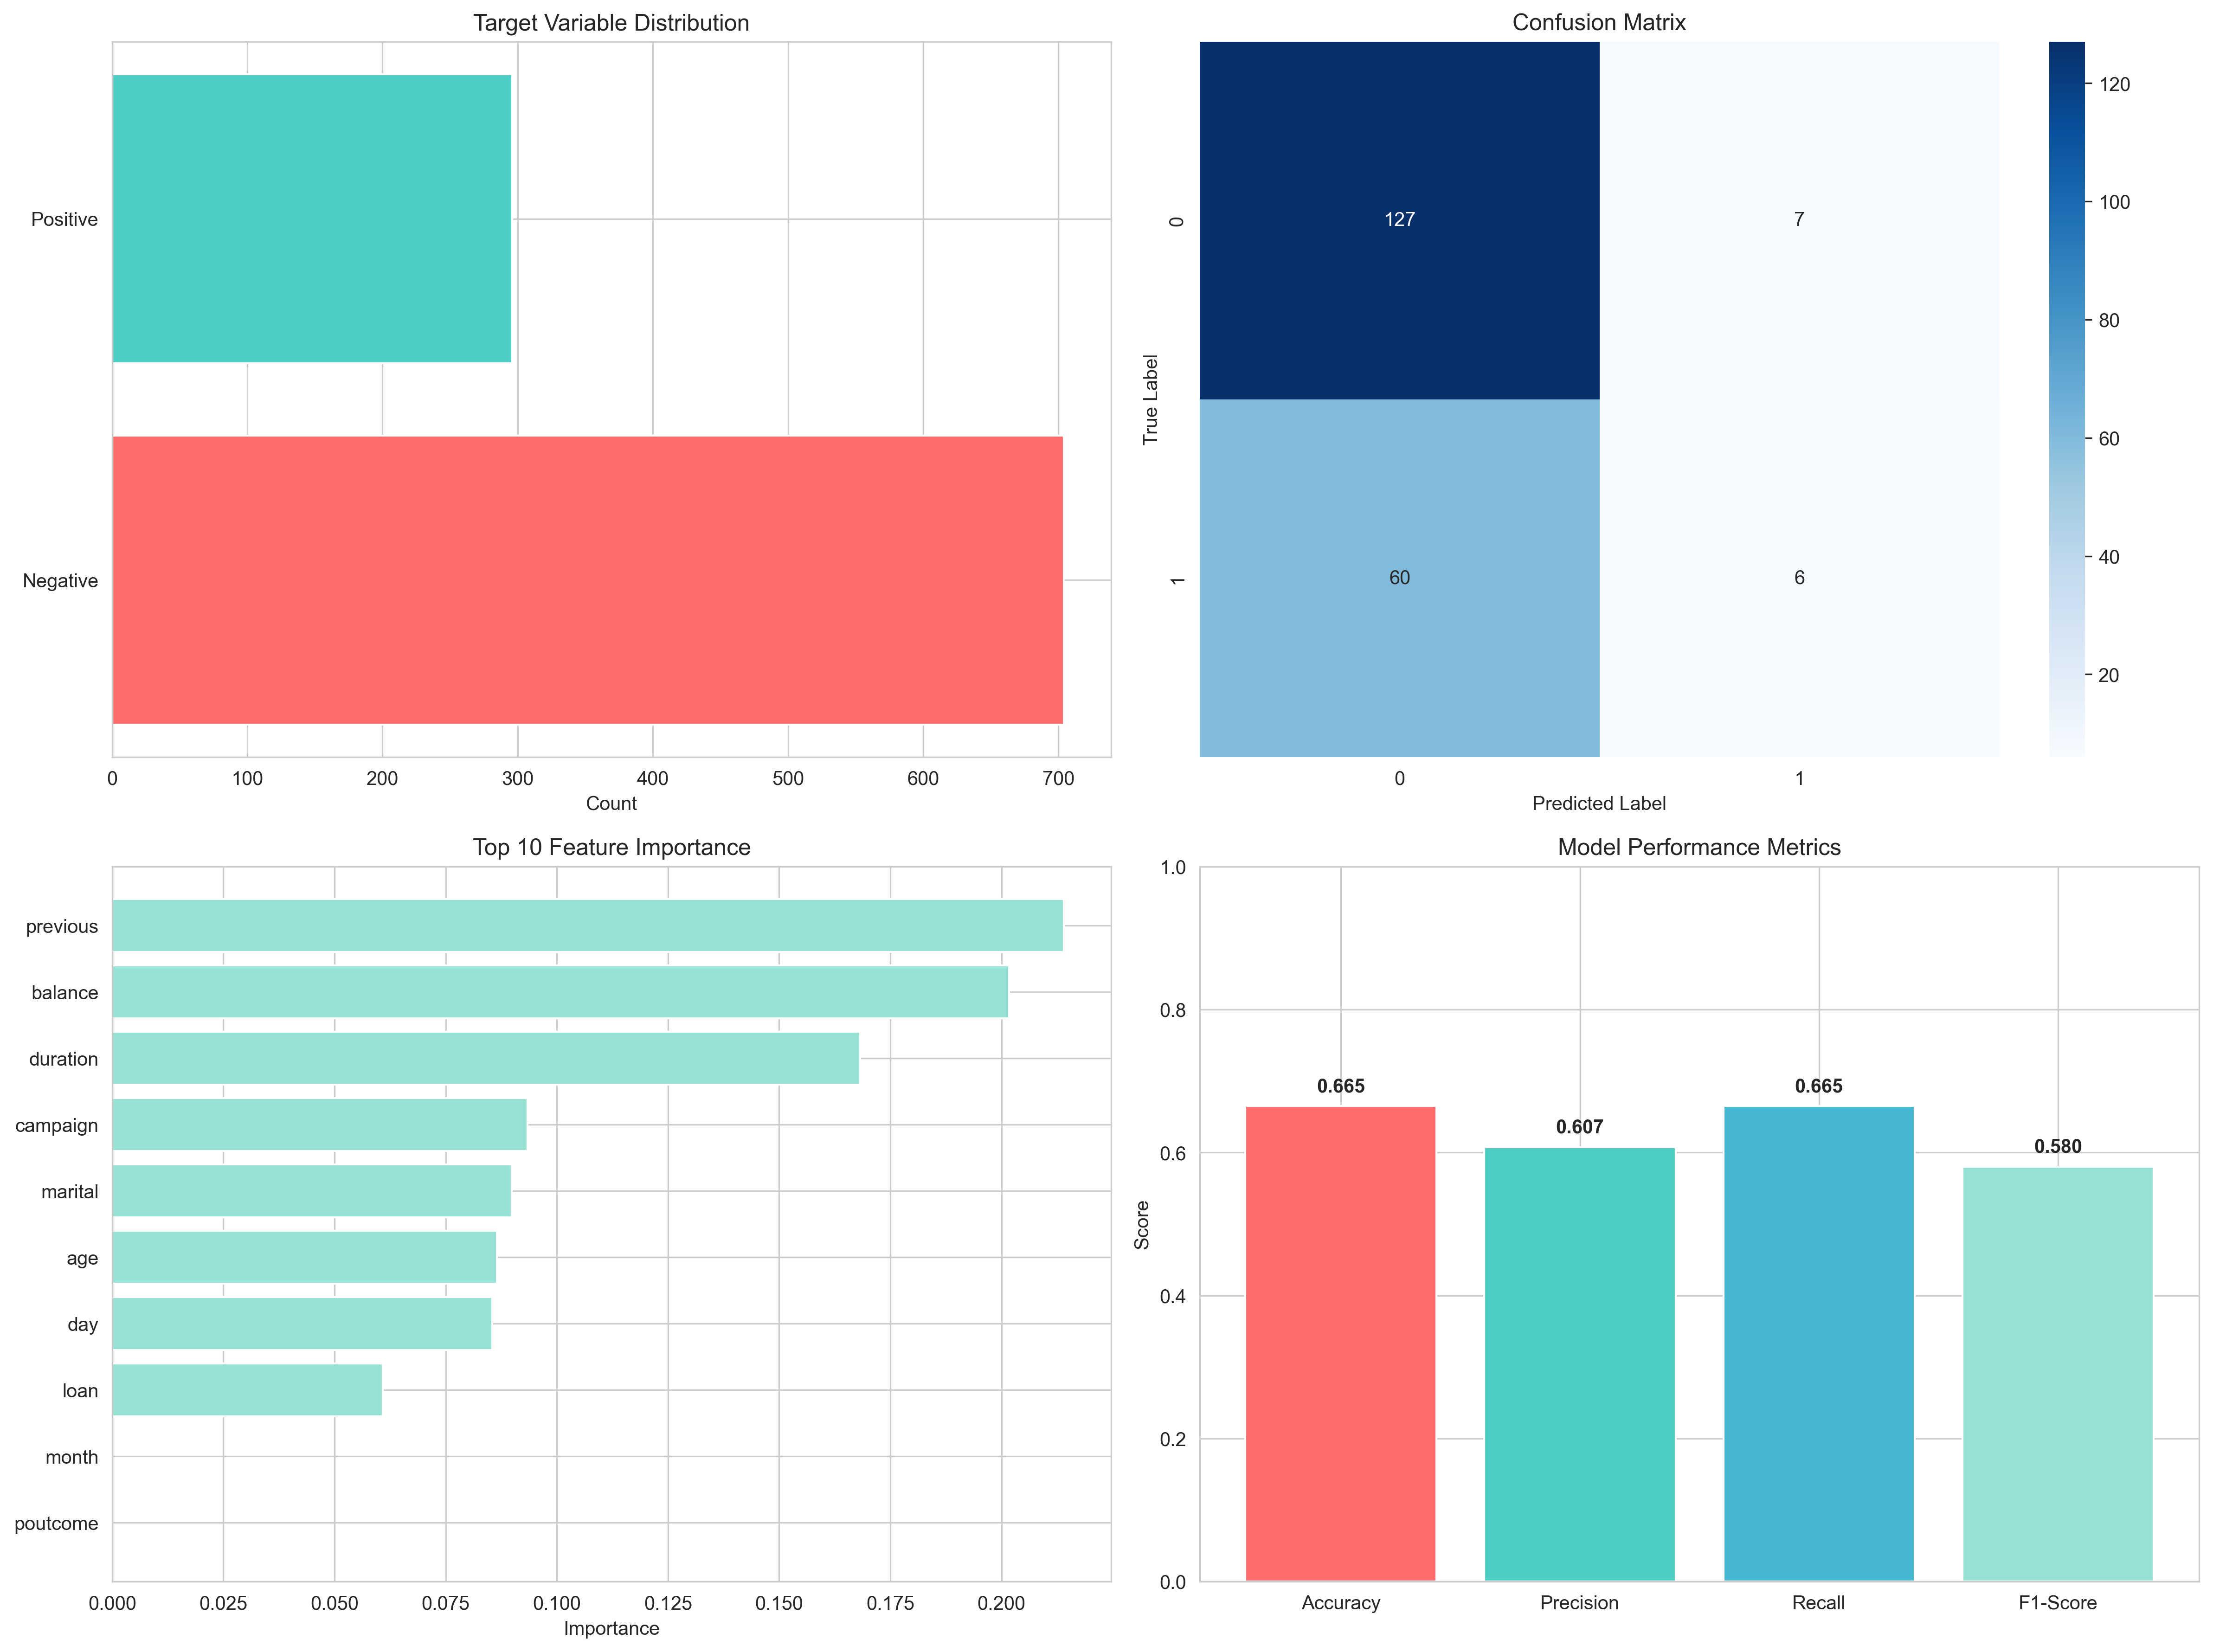

The script that saved this image:
import pandas as pd
import numpy as np
import matplotlib.pyplot as plt
import seaborn as sns
from sklearn.model_selection import train_test_split
from sklearn.preprocessing import LabelEncoder
from sklearn.tree import DecisionTreeClassifier, plot_tree
from sklearn.metrics import accuracy_score, precision_score, recall_score, f1_score, confusion_matrix, classification_report
import warnings
warnings.filterwarnings('ignore')

sns.set_style("whitegrid")
plt.rcParams['figure.figsize'] = (14, 8)

print("=" * 80)
print("TASK-03: DECISION TREE CLASSIFIER")
print("=" * 80)
print("\n[1] LOADING DATA\n")

df = None

try:
    df = pd.read_csv('bank_marketing.csv')
    print("✓ Dataset loaded from local file")
except FileNotFoundError:
    try:
        url = "https://raw.githubusercontent.com/jbrownlee/Datasets/master/bank-marketing.csv"
        df = pd.read_csv(url)
        print("✓ Dataset loaded from online source")
    except:
        print("✗ Could not load dataset\n")
        np.random.seed(42)
        n_samples = 1000
        df = pd.DataFrame({
            'age': np.random.randint(18, 95, n_samples),
            'job': np.random.choice(['admin', 'technician', 'services', 'management', 'retired'], n_samples),
            'marital': np.random.choice(['married', 'single', 'divorced'], n_samples),
            'education': np.random.choice(['primary', 'secondary', 'tertiary'], n_samples),
            'balance': np.random.randint(-8000, 100000, n_samples),
            'housing': np.random.choice(['yes', 'no'], n_samples),
            'loan': np.random.choice(['yes', 'no'], n_samples),
            'contact': np.random.choice(['cellular', 'telephone'], n_samples),
            'day': np.random.randint(1, 32, n_samples),
            'month': np.random.choice(['jan', 'feb', 'mar', 'apr', 'may', 'jun'], n_samples),
            'duration': np.random.randint(0, 5000, n_samples),
            'campaign': np.random.randint(1, 50, n_samples),
            'pdays': np.random.randint(-1, 1000, n_samples),
            'previous': np.random.randint(0, 10, n_samples),
            'poutcome': np.random.choice(['failure', 'success', 'other'], n_samples),
            'y': np.random.choice(['yes', 'no'], n_samples, p=[0.3, 0.7])
        })

print(f"Dataset Shape: {df.shape[0]} rows, {df.shape[1]} columns\n")
print("Dataset Info:")
print(df.info())
print("\nFirst 5 rows:")
print(df.head())

print("\n[2] DATA PREPROCESSING\n")

df_processed = df.copy()

print(f"Missing values: {df_processed.isnull().sum().sum()}")

categorical_cols = df_processed.select_dtypes(include=['object']).columns.tolist()
print(f"\nCategorical columns: {categorical_cols}")

le_dict = {}
for col in categorical_cols:
    le = LabelEncoder()
    df_processed[col] = le.fit_transform(df_processed[col])
    le_dict[col] = le

print("✓ Encoded categorical variables")

if 'y' in df_processed.columns:
    target = df_processed['y']
    features = df_processed.drop('y', axis=1)
else:
    print("Error: Target column 'y' not found")
    exit()

print(f"\nTarget variable distribution:")
print(target.value_counts())

print("\n[3] SPLITTING DATA\n")

X_train, X_test, y_train, y_test = train_test_split(features, target, test_size=0.2, random_state=42)

print(f"Training set: {X_train.shape[0]} samples")
print(f"Test set: {X_test.shape[0]} samples")

print("\n[4] BUILDING DECISION TREE\n")

dt_classifier = DecisionTreeClassifier(max_depth=5, min_samples_split=10, min_samples_leaf=5, random_state=42)
dt_classifier.fit(X_train, y_train)

print("✓ Decision Tree model trained")
print(f"Tree depth: {dt_classifier.get_depth()}")
print(f"Number of leaves: {dt_classifier.get_n_leaves()}")

print("\n[5] MODEL EVALUATION\n")

y_pred_train = dt_classifier.predict(X_train)
y_pred_test = dt_classifier.predict(X_test)

train_accuracy = accuracy_score(y_train, y_pred_train)
test_accuracy = accuracy_score(y_test, y_pred_test)

print(f"Training Accuracy: {train_accuracy:.4f}")
print(f"Test Accuracy: {test_accuracy:.4f}")

print("\nTest Set Performance:")
print(f"Precision: {precision_score(y_test, y_pred_test, average='weighted'):.4f}")
print(f"Recall: {recall_score(y_test, y_pred_test, average='weighted'):.4f}")
print(f"F1-Score: {f1_score(y_test, y_pred_test, average='weighted'):.4f}")

print("\nConfusion Matrix:")
cm = confusion_matrix(y_test, y_pred_test)
print(cm)

print("\nClassification Report:")
print(classification_report(y_test, y_pred_test))

print("\n[6] VISUALIZATIONS\n")

fig, axes = plt.subplots(2, 2, figsize=(16, 12))

axes[0, 0].barh(['Negative', 'Positive'], target.value_counts().values, color=['#FF6B6B', '#4ECDC4'])
axes[0, 0].set_title('Target Variable Distribution')
axes[0, 0].set_xlabel('Count')

sns.heatmap(cm, annot=True, fmt='d', cmap='Blues', ax=axes[0, 1])
axes[0, 1].set_title('Confusion Matrix')
axes[0, 1].set_ylabel('True Label')
axes[0, 1].set_xlabel('Predicted Label')

feature_importance = dt_classifier.feature_importances_
top_features_idx = np.argsort(feature_importance)[-10:]
top_features = features.columns[top_features_idx]
top_importance = feature_importance[top_features_idx]

axes[1, 0].barh(range(len(top_features)), top_importance, color='#95E1D3')
axes[1, 0].set_yticks(range(len(top_features)))
axes[1, 0].set_yticklabels(top_features)
axes[1, 0].set_title('Top 10 Feature Importance')
axes[1, 0].set_xlabel('Importance')

metrics = ['Accuracy', 'Precision', 'Recall', 'F1-Score']
values = [
    test_accuracy,
    precision_score(y_test, y_pred_test, average='weighted'),
    recall_score(y_test, y_pred_test, average='weighted'),
    f1_score(y_test, y_pred_test, average='weighted')
]
axes[1, 1].bar(metrics, values, color=['#FF6B6B', '#4ECDC4', '#45B7D1', '#95E1D3'])
axes[1, 1].set_title('Model Performance Metrics')
axes[1, 1].set_ylabel('Score')
axes[1, 1].set_ylim([0, 1])
for i, v in enumerate(values):
    axes[1, 1].text(i, v + 0.02, f'{v:.3f}', ha='center', fontweight='bold')

plt.tight_layout()
plt.savefig('task_03_decision_tree.png', dpi=300, bbox_inches='tight')
print("✓ Visualization saved as 'task_03_decision_tree.png'\n")
plt.show()

print("\n[7] KEY INSIGHTS\n")

print(f"Model successfully predicts customer purchase decisions")
print(f"Test Accuracy: {test_accuracy:.2%}")
print(f"\nTop 3 important features:")
for i, (feat, imp) in enumerate(zip(top_features[-3:], top_importance[-3:]), 1):
    print(f"  {i}. {feat}: {imp:.4f}")

print("\n" + "="*80)
print("✓ TASK-03 COMPLETED")
print("="*80)
